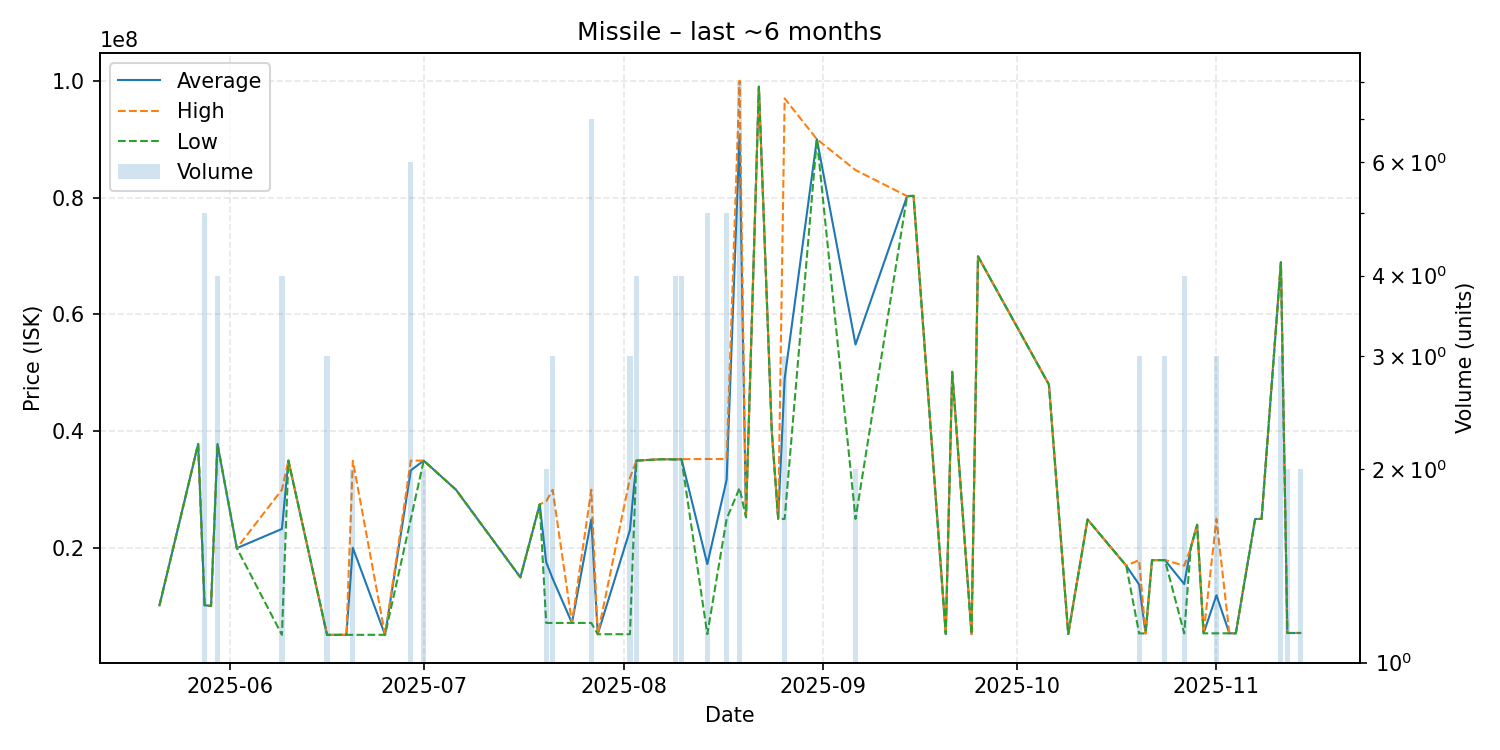

The table this chart was drawn from, first rows:
date, average, highest, lowest, order_count, volume
2025-05-21, 10210000, 10210000, 10210000, 1, 1
2025-05-27, 37830000, 37830000, 37830000, 1, 1
2025-05-28, 10230000, 10230000, 10230000, 1, 5
2025-05-29, 10110000, 10110000, 10110000, 1, 1
2025-05-30, 37830000, 37830000, 37830000, 2, 4
2025-06-02, 20000000, 20000000, 20000000, 1, 1
2025-06-09, 23289500, 30000000, 5158000, 4, 4
2025-06-10, 34990000, 34990000, 34990000, 1, 1
2025-06-16, 5158000, 5160000, 5157000, 2, 3
2025-06-19, 5164000, 5164000, 5164000, 1, 1
2025-06-20, 20056500, 34950000, 5163000, 2, 2
2025-06-25, 5169000, 5169000, 5169000, 1, 1
2025-06-29, 33318333, 34980000, 25000000, 4, 6
2025-07-01, 34980000, 34980000, 34980000, 2, 2
2025-07-06, 30000000, 30000000, 30000000, 1, 1
2025-07-16, 15000000, 15000000, 15000000, 1, 1
2025-07-19, 27500000, 27500000, 27500000, 1, 1
2025-07-20, 17601000, 28000000, 7202000, 2, 2
2025-07-21, 14794333, 29980000, 7201500, 3, 3
2025-07-24, 7202000, 7202000, 7202000, 1, 1
2025-07-27, 24904429, 30000000, 7200500, 6, 7
2025-07-28, 5270000, 5270000, 5270000, 1, 1
2025-08-02, 23087000, 31995000, 5271000, 3, 3
2025-08-03, 34987500, 34995000, 34980000, 4, 4
2025-08-07, 35220000, 35220000, 35220000, 1, 1
2025-08-09, 35190000, 35190000, 35190000, 1, 4
2025-08-10, 35220000, 35230000, 35210000, 4, 4
2025-08-14, 17271000, 35260000, 5278000, 5, 5
2025-08-17, 31700000, 35260000, 24995000, 5, 5
2025-08-19, 90660000, 100000000, 30290000, 4, 8
2025-08-20, 25290000, 25290000, 25290000, 1, 1
2025-08-22, 98990000, 98990000, 98990000, 1, 1
2025-08-24, 40010000, 40010000, 40010000, 1, 1
2025-08-25, 25010000, 25010000, 25010000, 1, 1
2025-08-26, 48990000, 96970000, 25000000, 3, 3
2025-08-31, 89990000, 89990000, 89990000, 1, 1
2025-09-06, 54850000, 84700000, 25000000, 2, 2
2025-09-14, 80250000, 80250000, 80250000, 1, 1
2025-09-15, 80290000, 80290000, 80290000, 1, 1
2025-09-20, 5303000, 5303000, 5303000, 1, 1
2025-09-21, 50170000, 50170000, 50170000, 1, 1
2025-09-24, 5303000, 5303000, 5303000, 1, 1
2025-09-25, 69940000, 69940000, 69940000, 1, 1
2025-10-06, 48000000, 48000000, 48000000, 1, 1
2025-10-09, 5308000, 5308000, 5308000, 1, 1
2025-10-12, 24900000, 24900000, 24900000, 1, 1
2025-10-18, 17000000, 17000000, 17000000, 1, 1
2025-10-20, 13776000, 17960000, 5408000, 3, 3
2025-10-21, 5407000, 5407000, 5407000, 1, 1
2025-10-22, 17940000, 17940000, 17940000, 1, 1
2025-10-24, 17953333, 17970000, 17945000, 3, 3
2025-10-27, 13853500, 17000000, 5414000, 4, 4
2025-10-28, 20000000, 20000000, 20000000, 1, 1
2025-10-29, 24000000, 24000000, 24000000, 1, 1
2025-10-30, 5421000, 5421000, 5421000, 1, 1
2025-11-01, 11945000, 24990000, 5422500, 3, 3
2025-11-03, 5425000, 5425000, 5425000, 1, 1
2025-11-04, 5425000, 5425000, 5425000, 1, 1
2025-11-07, 24990000, 24990000, 24990000, 1, 1
2025-11-08, 25000000, 25000000, 25000000, 1, 1
... 3 more rows
